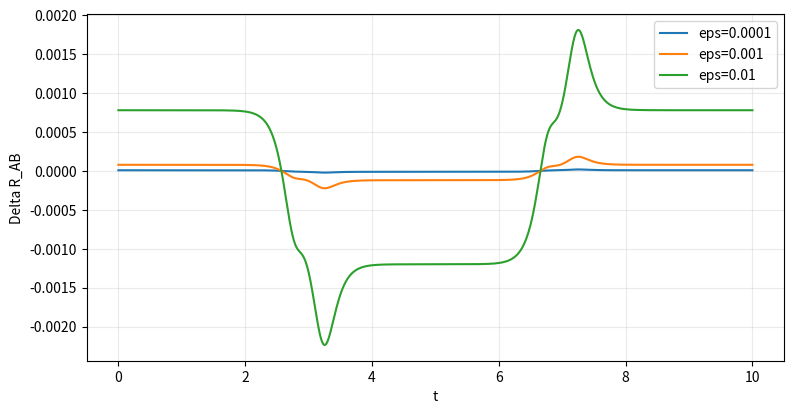

This chart was generated by the following Python code:
import numpy as np, matplotlib.pyplot as plt
ts=np.linspace(0,10,4001)
def sigmoid(x): return 1/(1+np.exp(-x))
# objective toy identity profiles: A is affected strongly by a merger window; B less strongly
window=sigmoid(7*(ts-3))*sigmoid(7*(7-ts))
I_A=0.85-0.55*window
I_B=0.72-0.22*window
dIA=np.gradient(I_A,ts); dIB=np.gradient(I_B,ts)
# bounded phenomenological functional: state + identity-transition sensitivity
def F(I,dI,a=.6,b=.35): return a*(I-.5)+b*np.tanh(2*dI)
FA=F(I_A,dIA); FB=F(I_B,dIB)
NA_std=np.ones_like(ts); NB_std=np.ones_like(ts)


def rates(eps): return NA_std*(1+eps*FA), NB_std*(1+eps*FB)
def residual(eps):
    na,nb=rates(eps); R=na/nb; Rstd=NA_std/NB_std; return R-Rstd
for eps in [0,1e-4,1e-3,1e-2]: print(eps,np.max(np.abs(residual(eps))))
plt.figure(figsize=(9,4.5))
for eps in [1e-4,1e-3,1e-2]: plt.plot(ts,residual(eps),label=f'eps={eps:g}')
plt.xlabel('t'); plt.ylabel('Delta R_AB'); plt.legend(); plt.grid(alpha=.25); plt.show()


assert np.allclose(residual(0),0)
for eps in [1e-4,1e-3,1e-2,.1]:
    na,nb=rates(eps); assert np.all(na>0) and np.all(nb>0)
print('standard limit and tested positivity: PASS')


I_C=np.full_like(ts,.62); dIC=np.zeros_like(ts); FC=F(I_C,dIC)
eps=.01; NA=1+eps*FA; NB=1+eps*FB; NC=1+eps*FC
RAB=NA/NB; RBC=NB/NC; RAC=NA/NC
err=np.max(np.abs(RAB*RBC-RAC)); print('max transitivity error=',err)


eps=.01; NA,NB=rates(eps); RAB=NA/NB; RBA=NB/NA
print('max |RAB*RBA-1|=',np.max(np.abs(RAB*RBA-1)))


shape=FA-FB
for eps in [1e-6,1e-5,1e-4]:
    approx=eps*shape; exact=residual(eps)
    print(eps,np.max(np.abs(exact-approx)))


for eps in [1e-3,.01,.1]:
    n1=1+eps*FA; n2=1+eps*FA
    assert np.allclose(n1/n2,1)
print('identical-profile relative anomaly: NONE')
